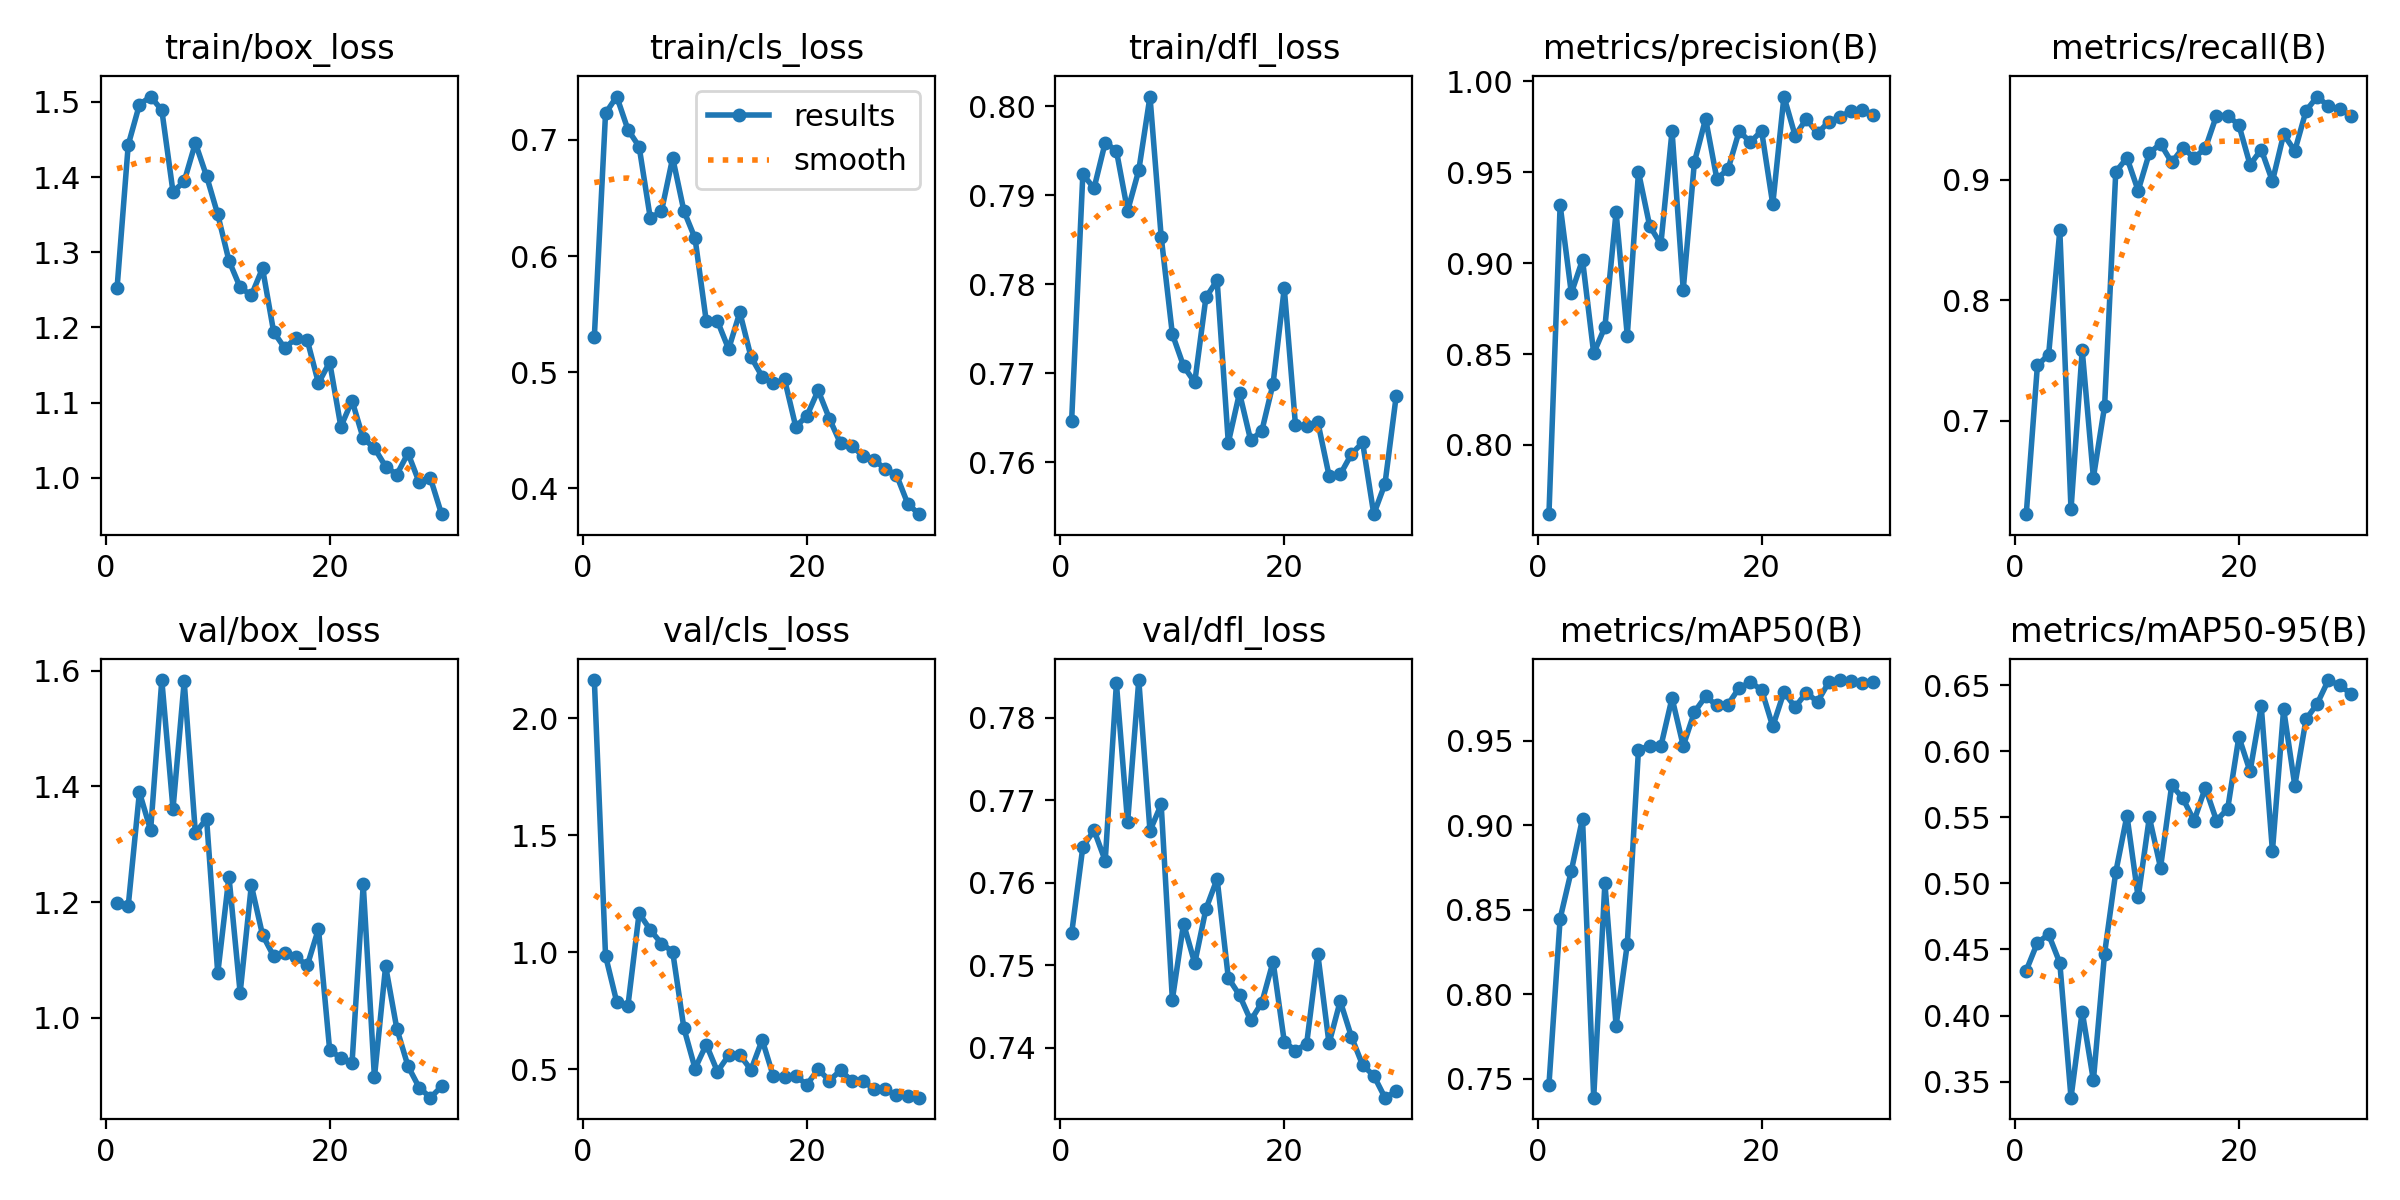

Data behind this chart, as committed beside it:
epoch, train/box_loss, train/cls_loss, train/dfl_loss, metrics/precision(B), metrics/recall(B), metrics/mAP50(B), metrics/mAP50-95(B), val/box_loss, val/cls_loss, val/dfl_loss, lr/pg0, lr/pg1, lr/pg2
1, 1.252, 0.5306, 0.7647, 0.7619, 0.6226, 0.7463, 0.434, 1.198, 2.162, 0.7539, 0.07355, 0.002857, 0.002857
2, 1.443, 0.723, 0.7924, 0.932, 0.7462, 0.8448, 0.4551, 1.194, 0.9843, 0.7643, 0.0465, 0.00557, 0.00557
3, 1.496, 0.7374, 0.7908, 0.8835, 0.7549, 0.8732, 0.4613, 1.39, 0.7874, 0.7664, 0.01925, 0.008091, 0.008091
4, 1.507, 0.709, 0.7959, 0.9019, 0.8581, 0.9041, 0.4398, 1.324, 0.7705, 0.7627, 0.008786, 0.008786, 0.008786
5, 1.489, 0.6943, 0.795, 0.8504, 0.6265, 0.7388, 0.3378, 1.584, 1.166, 0.7842, 0.008465, 0.008465, 0.008465
6, 1.38, 0.6327, 0.7883, 0.8649, 0.7588, 0.8659, 0.403, 1.361, 1.095, 0.7673, 0.008144, 0.008144, 0.008144
7, 1.394, 0.6386, 0.7928, 0.9281, 0.653, 0.7814, 0.351, 1.582, 1.037, 0.7846, 0.007823, 0.007823, 0.007823
8, 1.445, 0.6846, 0.8011, 0.8601, 0.7121, 0.8297, 0.4469, 1.32, 1.002, 0.7663, 0.007502, 0.007502, 0.007502
9, 1.401, 0.639, 0.7854, 0.9502, 0.9066, 0.9448, 0.5085, 1.344, 0.6759, 0.7695, 0.007181, 0.007181, 0.007181
10, 1.35, 0.6152, 0.7744, 0.9205, 0.9183, 0.947, 0.5513, 1.077, 0.5028, 0.7459, 0.00686, 0.00686, 0.00686
11, 1.289, 0.544, 0.7708, 0.9104, 0.8911, 0.9468, 0.4894, 1.244, 0.6053, 0.7551, 0.006538, 0.006538, 0.006538
12, 1.253, 0.5441, 0.769, 0.9727, 0.9222, 0.9754, 0.5499, 1.043, 0.4899, 0.7503, 0.006217, 0.006217, 0.006217
13, 1.243, 0.5199, 0.7785, 0.8855, 0.93, 0.9471, 0.5119, 1.229, 0.5591, 0.7568, 0.005896, 0.005896, 0.005896
14, 1.279, 0.5516, 0.7804, 0.9557, 0.9144, 0.9671, 0.5743, 1.144, 0.5608, 0.7605, 0.005575, 0.005575, 0.005575
15, 1.194, 0.5131, 0.7622, 0.9794, 0.9266, 0.9764, 0.5643, 1.107, 0.4974, 0.7485, 0.005254, 0.005254, 0.005254
16, 1.172, 0.4961, 0.7678, 0.9465, 0.9183, 0.9711, 0.5474, 1.112, 0.6253, 0.7464, 0.004933, 0.004933, 0.004933
17, 1.186, 0.4903, 0.7625, 0.9516, 0.9261, 0.9716, 0.5724, 1.105, 0.4688, 0.7433, 0.004611, 0.004611, 0.004611
18, 1.183, 0.4938, 0.7636, 0.9727, 0.9533, 0.9815, 0.5476, 1.091, 0.466, 0.7455, 0.00429, 0.00429, 0.00429
19, 1.126, 0.453, 0.7688, 0.9665, 0.9533, 0.9847, 0.5565, 1.154, 0.4695, 0.7505, 0.003969, 0.003969, 0.003969
20, 1.154, 0.4625, 0.7796, 0.9728, 0.9455, 0.9804, 0.6109, 0.9445, 0.4346, 0.7408, 0.003648, 0.003648, 0.003648
21, 1.068, 0.4844, 0.7642, 0.9324, 0.9125, 0.9586, 0.5848, 0.931, 0.4997, 0.7397, 0.003327, 0.003327, 0.003327
22, 1.103, 0.4601, 0.7641, 0.9917, 0.9252, 0.9789, 0.634, 0.9221, 0.4514, 0.7405, 0.003005, 0.003005, 0.003005
23, 1.052, 0.4386, 0.7645, 0.9701, 0.8988, 0.9701, 0.5245, 1.231, 0.4948, 0.7513, 0.002684, 0.002684, 0.002684
24, 1.04, 0.4367, 0.7585, 0.9793, 0.9377, 0.9786, 0.6319, 0.8973, 0.4508, 0.7405, 0.002363, 0.002363, 0.002363
25, 1.015, 0.4278, 0.7586, 0.9714, 0.9241, 0.9733, 0.5739, 1.089, 0.4513, 0.7457, 0.002042, 0.002042, 0.002042
26, 1.004, 0.4244, 0.7609, 0.9778, 0.9572, 0.9848, 0.6241, 0.9815, 0.4139, 0.7413, 0.001721, 0.001721, 0.001721
27, 1.033, 0.4166, 0.7622, 0.9803, 0.9691, 0.9861, 0.636, 0.9167, 0.4147, 0.7379, 0.0014, 0.0014, 0.0014
28, 0.994, 0.4115, 0.7542, 0.9839, 0.9611, 0.9853, 0.6539, 0.8796, 0.3881, 0.7366, 0.001079, 0.001079, 0.001079
29, 0.9997, 0.3869, 0.7576, 0.984, 0.9589, 0.9846, 0.6499, 0.8621, 0.3868, 0.734, 0.0007573, 0.0007573, 0.0007573
30, 0.9516, 0.3777, 0.7674, 0.9818, 0.9533, 0.9848, 0.6437, 0.8815, 0.3783, 0.7347, 0.0004361, 0.0004361, 0.0004361
